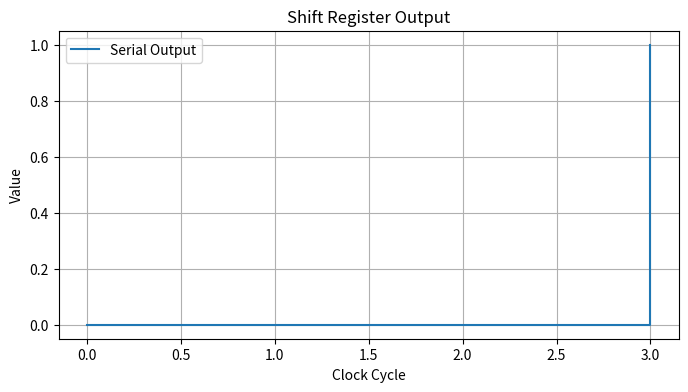
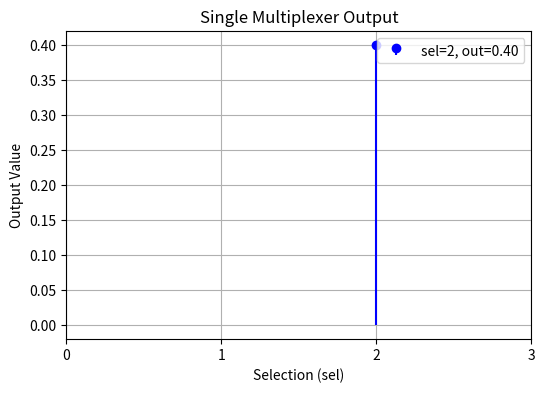
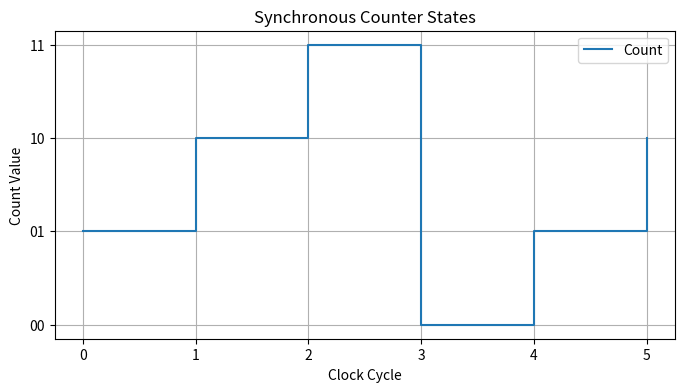

Write the Python code that produced these figures, in order.
#shift register

import numpy as np
import matplotlib.pyplot as plt

class ShiftRegister:
    def __init__(self, size=4):
        self.size = size
        self.reg = np.zeros(size, dtype=int)  # Initialize register here
    
    def shift(self, data_in, shift_enable=True):
        if shift_enable:
            self.reg = np.roll(self.reg, 1)
            self.reg[0] = data_in
        return self.reg[-1]  # Serial output
    
    def reset(self):
        self.reg = np.zeros(self.size, dtype=int)

# Testbench
sr = ShiftRegister()
inputs = [1, 0, 1, 0]  # Test sequence
outputs = []

print("Shift Register Simulation:")
for bit in inputs:
    outputs.append(sr.shift(bit))
    print(f"Input: {bit}, State: {sr.reg}, Output: {outputs[-1]}")

# Plot
plt.figure(figsize=(8, 4))
plt.step(range(len(outputs)), outputs, where='post', label='Serial Output')
plt.title("Shift Register Output")
plt.xlabel("Clock Cycle")
plt.ylabel("Value")
plt.legend()
plt.grid(True)
plt.show()


#Multiplexer

import matplotlib.pyplot as plt

class Mux4to1:
    def __init__(self, inputs=None):
        self.inputs = inputs if inputs is not None else [0.8, 0.6, 0.4, 0.2]
    
    def select(self, sel):
        return self.inputs[sel]

# Initialize MUX
mux = Mux4to1()

# --- CMD OUTPUT ---
print("4:1 Multiplexer States:")
print("-----------------------")
print(f"Inputs: {mux.inputs}")
print("Possible selections: 0, 1, 2, 3\n")

# Select ONE output (e.g., sel=2 → 0.4)
selected_sel = 2
selected_output = mux.select(selected_sel)

# Print current state to CMD
print(f"Current selection: sel={selected_sel}")
print(f"Current output: {selected_output}\n")

# --- GRAPH ---
plt.figure(figsize=(6, 4))
plt.stem([selected_sel], [selected_output],
         basefmt=" ", linefmt="blue", markerfmt="bo",
         label=f"sel={selected_sel}, out={selected_output:.2f}")
plt.title("Single Multiplexer Output")
plt.xlabel("Selection (sel)")
plt.ylabel("Output Value")
plt.xticks(range(4))
plt.legend()
plt.grid(True)
plt.show()

#Synchronous Counter

import matplotlib.pyplot as plt

class SyncCounter:
    def __init__(self, bits=2):
        self.bits = bits
        self.max = (1 << bits) - 1  # Equivalent to 2**bits - 1
        self.count = 0  # Initialize count here
    
    def increment(self, enable=True):
        if enable:
            self.count = (self.count + 1) & self.max
        return self.count
    
    def reset(self):
        self.count = 0

# Testbench
counter = SyncCounter()
states = []
print("\nMod-4 Counter Simulation:")
for _ in range(6):  # Count for 6 cycles
    states.append(counter.increment())
    print(f"Count: {bin(states[-1])[2:].zfill(2)} ({states[-1]})")

plt.figure(figsize=(8, 4))
plt.step(range(len(states)), states, where='post', label='Count')
plt.title("Synchronous Counter States")
plt.xlabel("Clock Cycle")
plt.ylabel("Count Value")
plt.yticks(range(4), [f"{i:02b}" for i in range(4)])  # Binary labels
plt.legend()
plt.grid(True)
plt.show() 